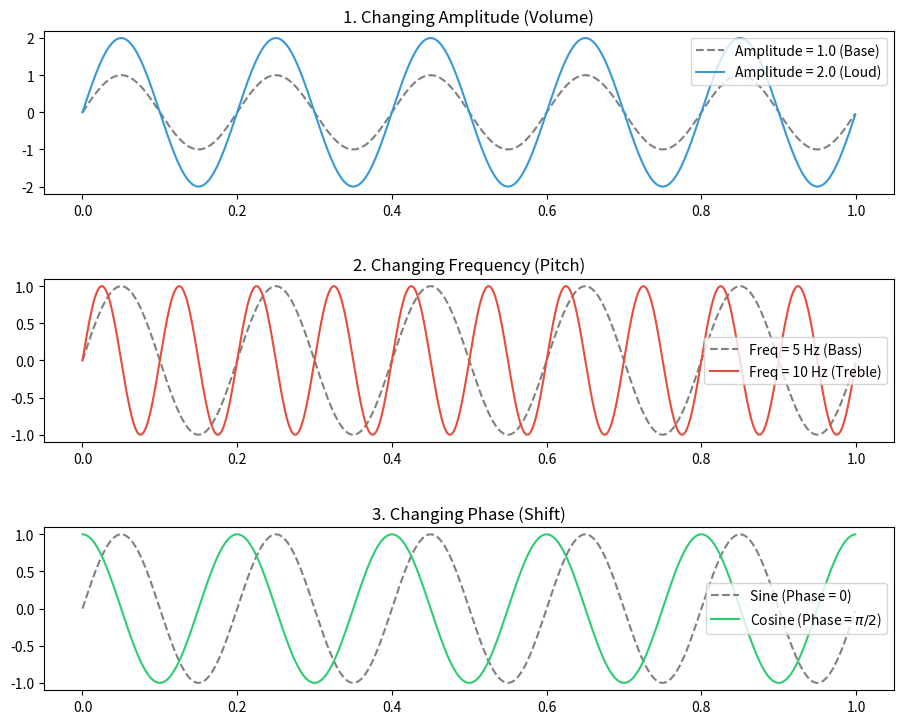
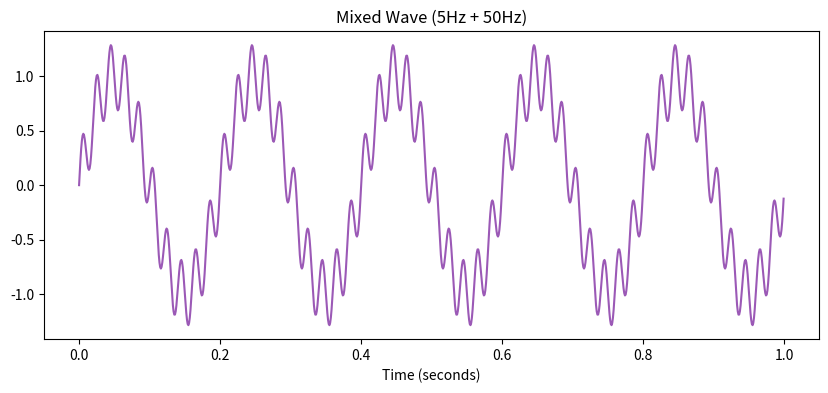

Recreate these plots in Python, in order.
import numpy as np
import matplotlib.pyplot as plt

def generate_sine_wave(freq, amplitude=1.0, phase=0.0, duration=1.0, sample_rate=1000):
    """
    주어진 파라미터로 이산 사인파(1D 배열)를 생성합니다.
    
    Args:
        freq (float): 주파수 (Hz) - 1초에 진동하는 횟수
        amplitude (float): 진폭 - 소리의 크기
        phase (float): 위상 (라디안) - 시작 지점
        duration (float): 신호의 길이 (초)
        sample_rate (int): 1초당 샘플을 추출하는 횟수 (해상도)
        
    Returns:
        t (ndarray): 시간 축 배열
        signal (ndarray): 생성된 신호 배열
    """
    # 1. 시간 축 만들기
    # 0초부터 duration(초)까지, 초당 sample_rate 개수만큼 점을 찍습니다.
    # 예: duration이 2초, sample_rate가 1000이면 총 2000개의 배열 생성
    t = np.linspace(0, duration, int(sample_rate * duration), endpoint=False)
    
    # 2. 수식을 그대로 코드로 번역! 
    # x(t) = A * sin(2 * pi * f * t + phi)
    signal = amplitude * np.sin(2 * np.pi * freq * t + phase)
    
    return t, signal

# 3개의 그래프를 나란히 비교하기 위한 세팅
fig, axes = plt.subplots(3, 1, figsize=(10, 8))
plt.tight_layout(pad=4.0)

# --- [비교 1: 진폭 (Amplitude) 다이얼] ---
# 기본 5Hz 파동과 진폭을 2배로 키운 5Hz 파동 비교
t1, sig_base = generate_sine_wave(freq=5, amplitude=1.0)
t1, sig_amp2 = generate_sine_wave(freq=5, amplitude=2.0)

axes[0].plot(t1, sig_base, label="Amplitude = 1.0 (Base)", color="gray", linestyle="--")
axes[0].plot(t1, sig_amp2, label="Amplitude = 2.0 (Loud)", color="#3498db")
axes[0].set_title("1. Changing Amplitude (Volume)")
axes[0].legend()

# --- [비교 2: 주파수 (Frequency) 다이얼] ---
# 5Hz(저음) 파동과 10Hz(고음) 파동 비교
t2, sig_freq5 = generate_sine_wave(freq=5, amplitude=1.0)
t2, sig_freq10 = generate_sine_wave(freq=10, amplitude=1.0)

axes[1].plot(t2, sig_freq5, label="Freq = 5 Hz (Bass)", color="gray", linestyle="--")
axes[1].plot(t2, sig_freq10, label="Freq = 10 Hz (Treble)", color="#e74c3c")
axes[1].set_title("2. Changing Frequency (Pitch)")
axes[1].legend()

# --- [비교 3: 위상 (Phase) 다이얼 - 사인과 코사인] ---
# 일반 사인파(위상 0)와 90도(pi/2) 당겨진 파동(코사인) 비교
t3, sig_sine = generate_sine_wave(freq=5, phase=0)
t3, sig_cosine = generate_sine_wave(freq=5, phase=np.pi/2) # 90도 밀기

axes[2].plot(t3, sig_sine, label="Sine (Phase = 0)", color="gray", linestyle="--")
axes[2].plot(t3, sig_cosine, label="Cosine (Phase = $\pi/2$)", color="#2ecc71")
axes[2].set_title("3. Changing Phase (Shift)")
axes[2].legend()

plt.show()

# 1. 재료 준비: 5Hz 저주파수(큰 진폭)와 50Hz 고주파수(작은 진폭)
t, wave1 = generate_sine_wave(freq=5, amplitude=1.0)
t, wave2 = generate_sine_wave(freq=50, amplitude=0.3)

# 2. 신호 합성 (배열끼리 그냥 더하면 됩니다!)
mixed_wave = wave1 + wave2

# 3. 결과 확인
plt.figure(figsize=(10, 4))
plt.plot(t, mixed_wave, color="#9b59b6")
plt.title("Mixed Wave (5Hz + 50Hz)")
plt.xlabel("Time (seconds)")
plt.show()
